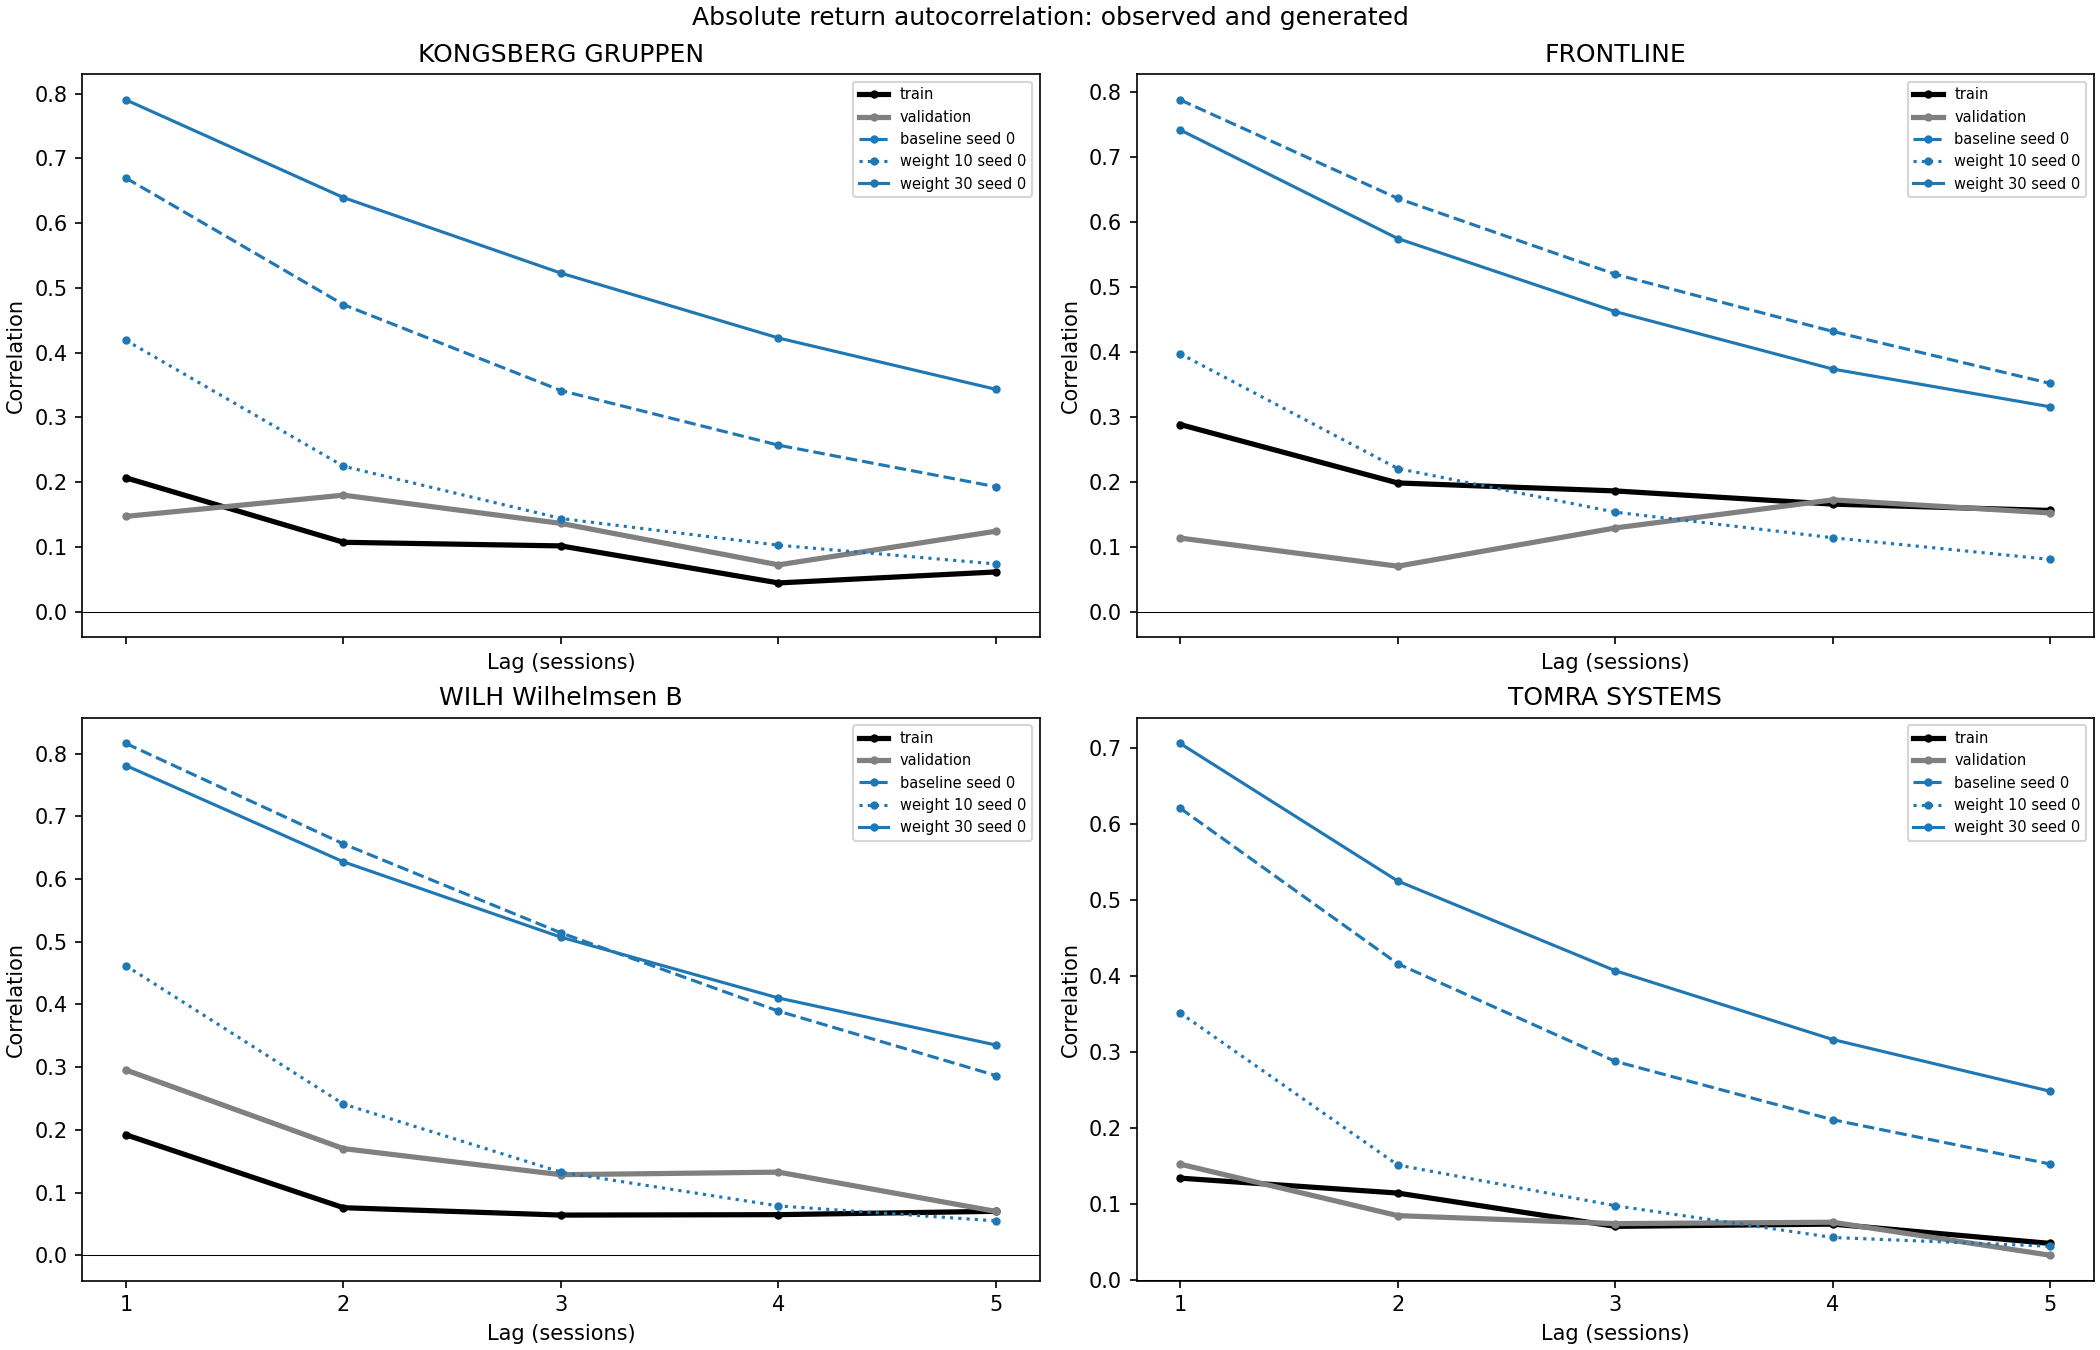

The file beside this chart, header and first rows:
dataset, lag, KONGSBERG GRUPPEN, FRONTLINE, WILH Wilhelmsen B, TOMRA SYSTEMS
train, 1, 0.2066, 0.2879, 0.1921, 0.1337
train, 2, 0.1071, 0.198, 0.07581, 0.1141
train, 3, 0.1015, 0.1857, 0.06405, 0.07031
train, 4, 0.04432, 0.1654, 0.06472, 0.07329
train, 5, 0.0613, 0.1556, 0.07007, 0.04786
validation, 1, 0.1471, 0.1132, 0.2954, 0.1521
validation, 2, 0.1798, 0.06994, 0.17, 0.08442
validation, 3, 0.1363, 0.1288, 0.1284, 0.07393
validation, 4, 0.07222, 0.172, 0.1325, 0.07573
validation, 5, 0.1242, 0.1518, 0.06984, 0.03233
baseline seed 0, 1, 0.6695, 0.7875, 0.8161, 0.6203
baseline seed 0, 2, 0.4741, 0.6359, 0.6559, 0.4157
baseline seed 0, 3, 0.3414, 0.5192, 0.5141, 0.2873
baseline seed 0, 4, 0.2571, 0.4311, 0.3893, 0.2106
baseline seed 0, 5, 0.1928, 0.3511, 0.2865, 0.1523
weight 10 seed 0, 1, 0.4189, 0.3968, 0.4617, 0.351
weight 10 seed 0, 2, 0.2246, 0.2202, 0.2411, 0.151
weight 10 seed 0, 3, 0.1438, 0.153, 0.1324, 0.09743
weight 10 seed 0, 4, 0.1026, 0.1137, 0.07863, 0.05568
weight 10 seed 0, 5, 0.07363, 0.08035, 0.05481, 0.0442
weight 30 seed 0, 1, 0.7903, 0.7412, 0.7809, 0.7054
weight 30 seed 0, 2, 0.6394, 0.5741, 0.6273, 0.5245
weight 30 seed 0, 3, 0.5227, 0.4617, 0.5072, 0.4066
weight 30 seed 0, 4, 0.4225, 0.3733, 0.4102, 0.316
weight 30 seed 0, 5, 0.3432, 0.3152, 0.3352, 0.2479
